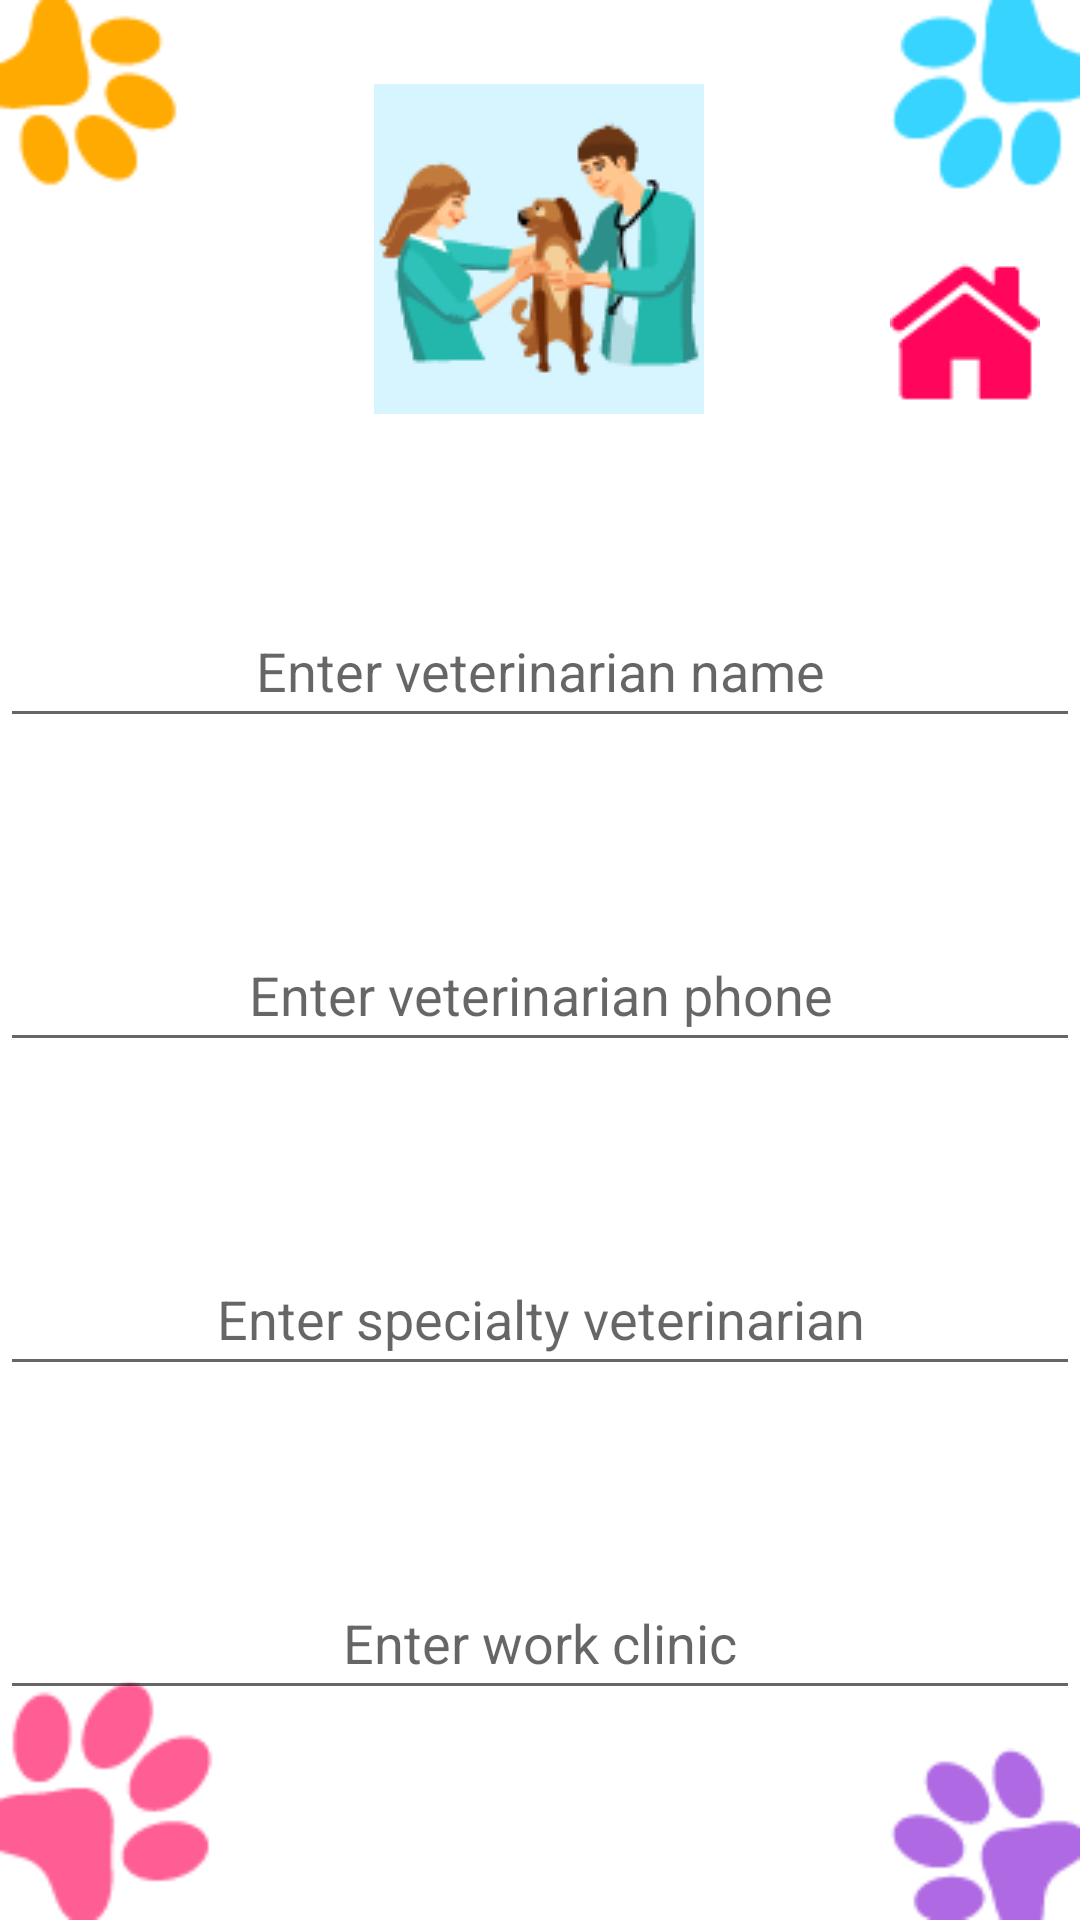

Write the Android layout XML for this screen, with the resource values it uses.
<!-- AndroidManifest.xml: application theme Theme.VeterinaryClinic -->
<!-- res/layout/activity_main_veterinarian.xml -->
<?xml version="1.0" encoding="utf-8"?>
<androidx.constraintlayout.widget.ConstraintLayout xmlns:android="http://schemas.android.com/apk/res/android"
    xmlns:app="http://schemas.android.com/apk/res-auto"
    xmlns:tools="http://schemas.android.com/tools"
    android:layout_width="match_parent"
    android:layout_height="match_parent"
    tools:context=".MainVeterinarian"
    android:background="@drawable/background_activities">

    <ImageView
        android:id="@+id/img_veterinarian"
        android:layout_width="wrap_content"
        android:layout_height="wrap_content"
        android:layout_marginTop="28dp"
        app:layout_constraintEnd_toEndOf="parent"
        app:layout_constraintHorizontal_bias="0.498"
        app:layout_constraintStart_toStartOf="parent"
        app:layout_constraintTop_toTopOf="parent"
        android:src="@drawable/veterinary" />

    <EditText
        android:id="@+id/editTextTextVeterinarianName"
        android:layout_width="match_parent"
        android:layout_height="wrap_content"
        android:layout_marginTop="60dp"
        android:ems="10"
        android:hint="@string/enter_veterinarian_name"
        android:inputType="textPersonName"
        android:minHeight="48dp"
        android:textAlignment="center"
        app:layout_constraintEnd_toEndOf="parent"
        app:layout_constraintHorizontal_bias="0.0"
        app:layout_constraintStart_toStartOf="parent"
        app:layout_constraintTop_toBottomOf="@+id/img_veterinarian" />

    <EditText
        android:id="@+id/editTextTextVeterinaryPhone"
        android:layout_width="match_parent"
        android:layout_height="wrap_content"
        android:layout_marginTop="60dp"
        android:ems="10"
        android:hint="@string/enter_veterinarian_phone"
        android:inputType="phone"
        android:minHeight="48dp"
        android:textAlignment="center"
        app:layout_constraintEnd_toEndOf="parent"
        app:layout_constraintHorizontal_bias="1.0"
        app:layout_constraintStart_toStartOf="parent"
        app:layout_constraintTop_toBottomOf="@+id/editTextTextVeterinarianName"
        tools:ignore="TextFields" />

    <EditText
        android:id="@+id/editTextTextVeterinarySpecialty"
        android:layout_width="match_parent"
        android:layout_height="wrap_content"
        android:layout_marginTop="60dp"
        android:ems="10"
        android:hint="@string/enter_veterinarian_specialty"
        android:inputType="textPersonName"
        android:minHeight="48dp"
        android:textAlignment="center"
        app:layout_constraintEnd_toEndOf="parent"
        app:layout_constraintHorizontal_bias="1.0"
        app:layout_constraintStart_toStartOf="parent"
        app:layout_constraintTop_toBottomOf="@+id/editTextTextVeterinaryPhone" />

    <EditText
        android:id="@+id/editTextTextVeterinaryWorkClinic"
        android:layout_width="match_parent"
        android:layout_height="wrap_content"
        android:layout_marginTop="60dp"
        android:ems="10"
        android:hint="@string/enter_veterinarian_work_clinic"
        android:inputType="textPersonName"
        android:minHeight="48dp"
        android:textAlignment="center"
        app:layout_constraintEnd_toEndOf="parent"
        app:layout_constraintHorizontal_bias="0.0"
        app:layout_constraintStart_toStartOf="parent"
        app:layout_constraintTop_toBottomOf="@+id/editTextTextVeterinarySpecialty" />

    <Button
        android:id="@+id/btn_save_veterinarian"
        android:layout_width="wrap_content"
        android:layout_height="wrap_content"
        android:layout_marginTop="88dp"
        android:text="@string/btn_save"
        android:textAlignment="center"
        android:textSize="25sp"
        app:layout_constraintBottom_toBottomOf="parent"
        app:layout_constraintEnd_toEndOf="parent"
        app:layout_constraintHorizontal_bias="0.498"
        app:layout_constraintStart_toStartOf="parent"
        app:layout_constraintTop_toBottomOf="@+id/editTextTextVeterinaryWorkClinic"
        app:layout_constraintVertical_bias="0.0" />

    <ImageView
        android:id="@+id/back_home_main_veterinarian"
        android:layout_width="wrap_content"
        android:layout_height="wrap_content"
        android:layout_marginTop="84dp"
        app:layout_constraintEnd_toEndOf="parent"
        app:layout_constraintHorizontal_bias="0.824"
        app:layout_constraintStart_toEndOf="@+id/img_veterinarian"
        app:layout_constraintTop_toTopOf="parent"
        app:srcCompat="@drawable/icon_menu" />

</androidx.constraintlayout.widget.ConstraintLayout>
<!-- resources referenced by this layout -->
<resources>
  <!-- drawable background_activities: png bitmap (drawable, 6819 bytes) -->
  <!-- drawable icon_menu: png bitmap (drawable, 810 bytes) -->
  <!-- drawable veterinary: png bitmap (drawable, 8410 bytes) -->
  <string name="btn_save">Save</string>
  <string name="enter_veterinarian_name">Enter veterinarian name</string>
  <string name="enter_veterinarian_phone">Enter veterinarian phone</string>
  <string name="enter_veterinarian_specialty">Enter specialty veterinarian</string>
  <string name="enter_veterinarian_work_clinic">Enter work clinic</string>
  <style name="Theme.VeterinaryClinic" parent="Theme.MaterialComponents.DayNight.NoActionBar">
          
          <item name="colorPrimary">@color/purple_500</item>
          <item name="colorPrimaryVariant">@color/purple_700</item>
          <item name="colorOnPrimary">@color/white</item>
          
          <item name="colorSecondary">@color/teal_200</item>
          <item name="colorSecondaryVariant">@color/teal_700</item>
          <item name="colorOnSecondary">@color/black</item>
          
          <item name="android:statusBarColor" tools:targetApi="l">?attr/colorPrimaryVariant</item>
          
      </style>
  <!-- not gathered from this repository: default colours our renderer supplied (Android Studio template values) -->
  <color name="purple_500">#FF6200EE</color>
  <color name="purple_700">#FF3700B3</color>
  <color name="teal_200">#FF03DAC5</color>
  <color name="teal_700">#FF018786</color>
  <color name="black">#FF000000</color>
  <color name="white">#FFFFFFFF</color>
</resources>
